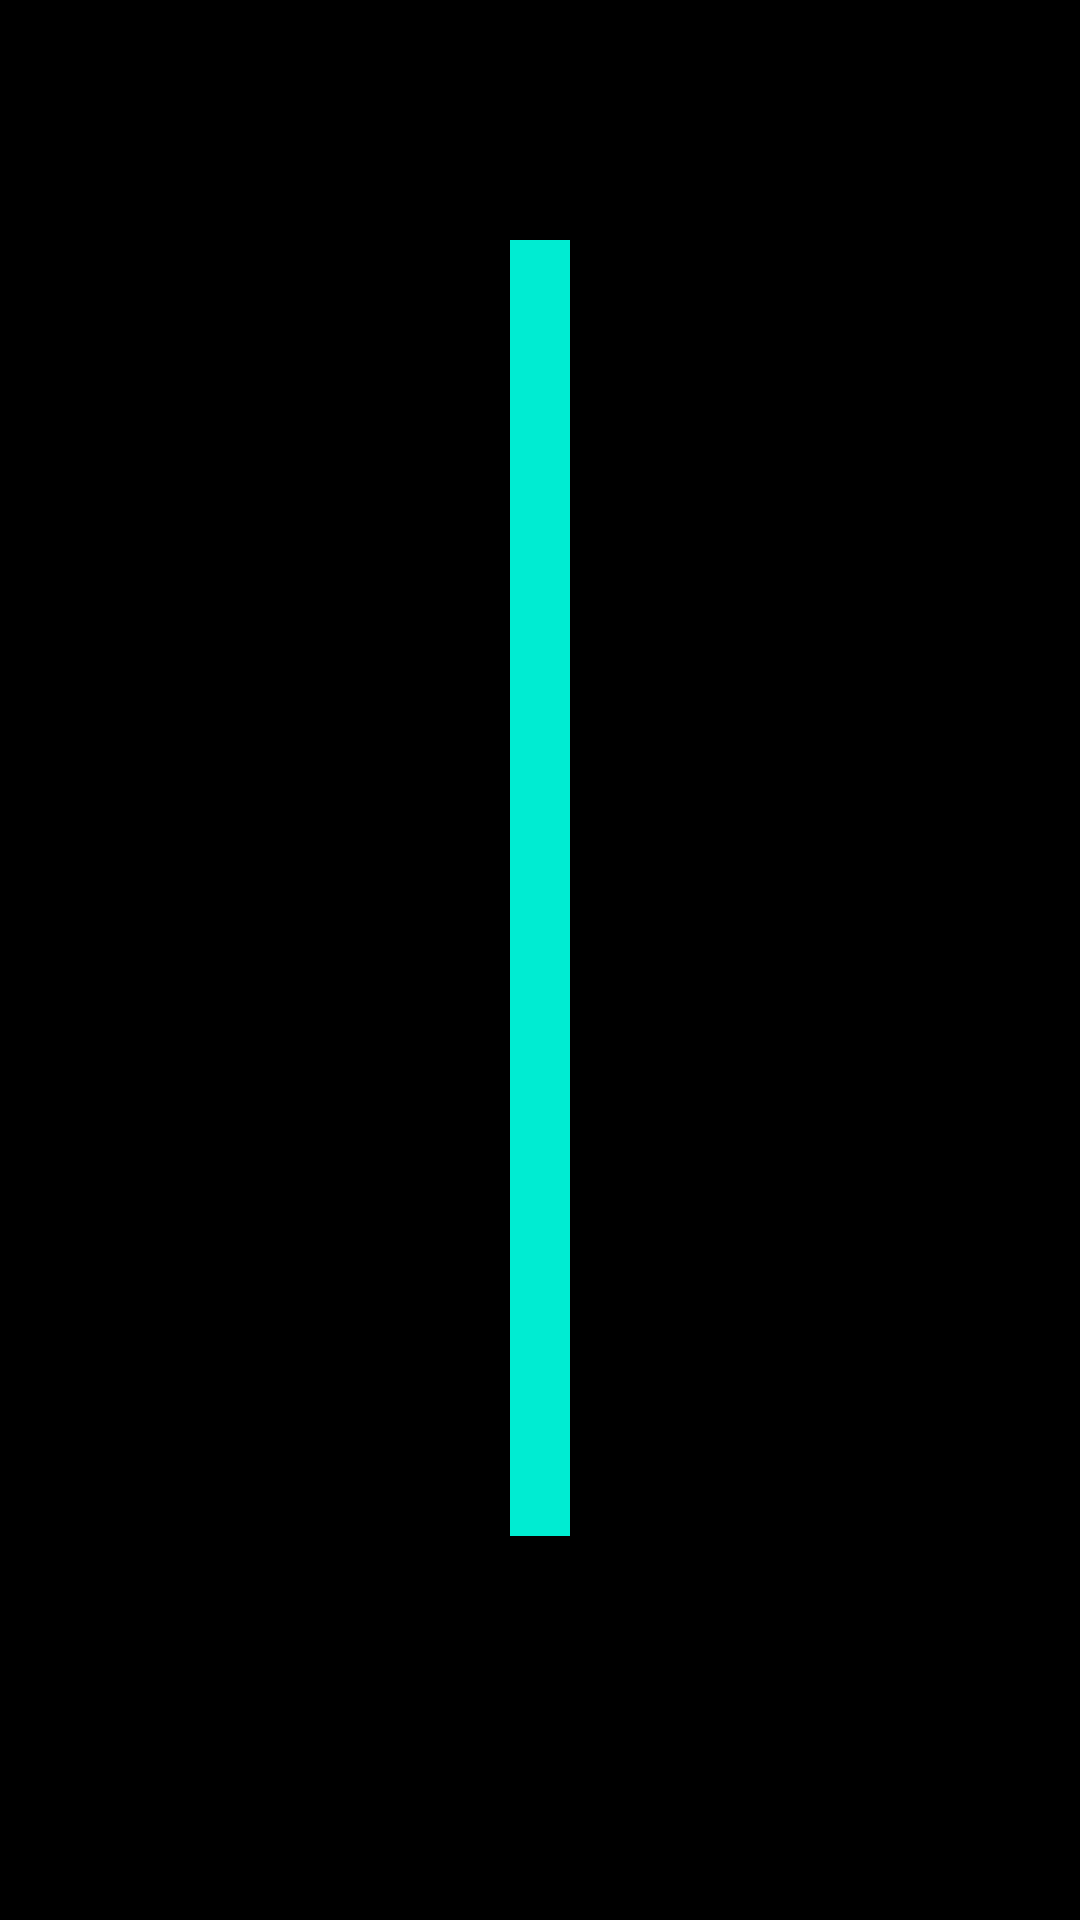

The Android layout XML behind this screen, and the referenced resources:
<!-- AndroidManifest.xml: application theme Theme.ScalableCapital -->
<!-- res/layout/rect.xml -->
<?xml version="1.0" encoding="utf-8"?>
<androidx.constraintlayout.widget.ConstraintLayout xmlns:android="http://schemas.android.com/apk/res/android"
    xmlns:app="http://schemas.android.com/apk/res-auto"
    xmlns:tools="http://schemas.android.com/tools"
    android:layout_width="match_parent"
    android:layout_height="match_parent"
    android:background="@color/black">

    <ImageView
        android:id="@+id/ivBar"
        android:layout_width="20dp"
        android:layout_height="0dp"
        android:layout_marginStart="16dp"
        android:layout_marginTop="16dp"
        android:layout_marginEnd="16dp"
        android:src="@drawable/rect"
        app:layout_constraintBottom_toTopOf="@+id/guideline1"
        app:layout_constraintEnd_toEndOf="parent"
        app:layout_constraintStart_toStartOf="parent"
        app:layout_constraintTop_toTopOf="@+id/guideline2" />

    <TextView
        android:id="@+id/tvMonth"
        android:layout_width="wrap_content"
        android:layout_height="20dp"
        android:textColor="@color/white"
        android:textStyle="bold"
        app:layout_constraintEnd_toEndOf="parent"
        app:layout_constraintStart_toStartOf="parent"
        app:layout_constraintTop_toTopOf="@+id/guideline1"
        tools:text="March" />

    <TextView
        android:id="@+id/tvCommits"
        android:layout_width="wrap_content"
        android:layout_height="20dp"
        android:layout_marginEnd="16dp"
        android:textColor="@color/white"
        android:textStyle="bold"
        app:layout_constraintEnd_toEndOf="parent"
        app:layout_constraintTop_toTopOf="@+id/guideline2"
        tools:text="10 Commits" />

    <androidx.constraintlayout.widget.Guideline
        android:id="@+id/guideline2"
        android:layout_width="wrap_content"
        android:layout_height="wrap_content"
        android:orientation="horizontal"
        app:layout_constraintGuide_percent="0.1" />

    <androidx.constraintlayout.widget.Guideline
        android:id="@+id/guideline1"
        android:layout_width="wrap_content"
        android:layout_height="wrap_content"
        android:orientation="horizontal"
        app:layout_constraintGuide_percent="0.8" />
</androidx.constraintlayout.widget.ConstraintLayout>
<!-- resources referenced by this layout -->
<resources>
  <!-- drawable rect (drawable) -->
  <?xml version="1.0" encoding="UTF-8"?>
  <shape xmlns:android="http://schemas.android.com/apk/res/android"
      android:id="@+id/listview_background_shape">
      <padding
          android:left="1dp"
          android:top="1dp"
          android:right="1dp"
          android:bottom="1dp" />
      <solid android:color="#00ECD2" />
  </shape>
  <style name="Theme.ScalableCapital" parent="Theme.MaterialComponents.DayNight.DarkActionBar">
          
          <item name="colorPrimary">@color/purple_500</item>
          <item name="colorPrimaryVariant">@color/purple_700</item>
          <item name="colorOnPrimary">@color/white</item>
          
          <item name="colorSecondary">@color/teal_200</item>
          <item name="colorSecondaryVariant">@color/teal_700</item>
          <item name="colorOnSecondary">@color/black</item>
          
          <item name="android:statusBarColor" tools:targetApi="l">?attr/colorPrimaryVariant</item>
          
      </style>
  <!-- not gathered from this repository: default colours our renderer supplied (Android Studio template values) -->
  <color name="purple_500">#FF6200EE</color>
  <color name="purple_700">#FF3700B3</color>
  <color name="teal_200">#FF03DAC5</color>
  <color name="teal_700">#FF018786</color>
  <color name="black">#FF000000</color>
  <color name="white">#FFFFFFFF</color>
</resources>
